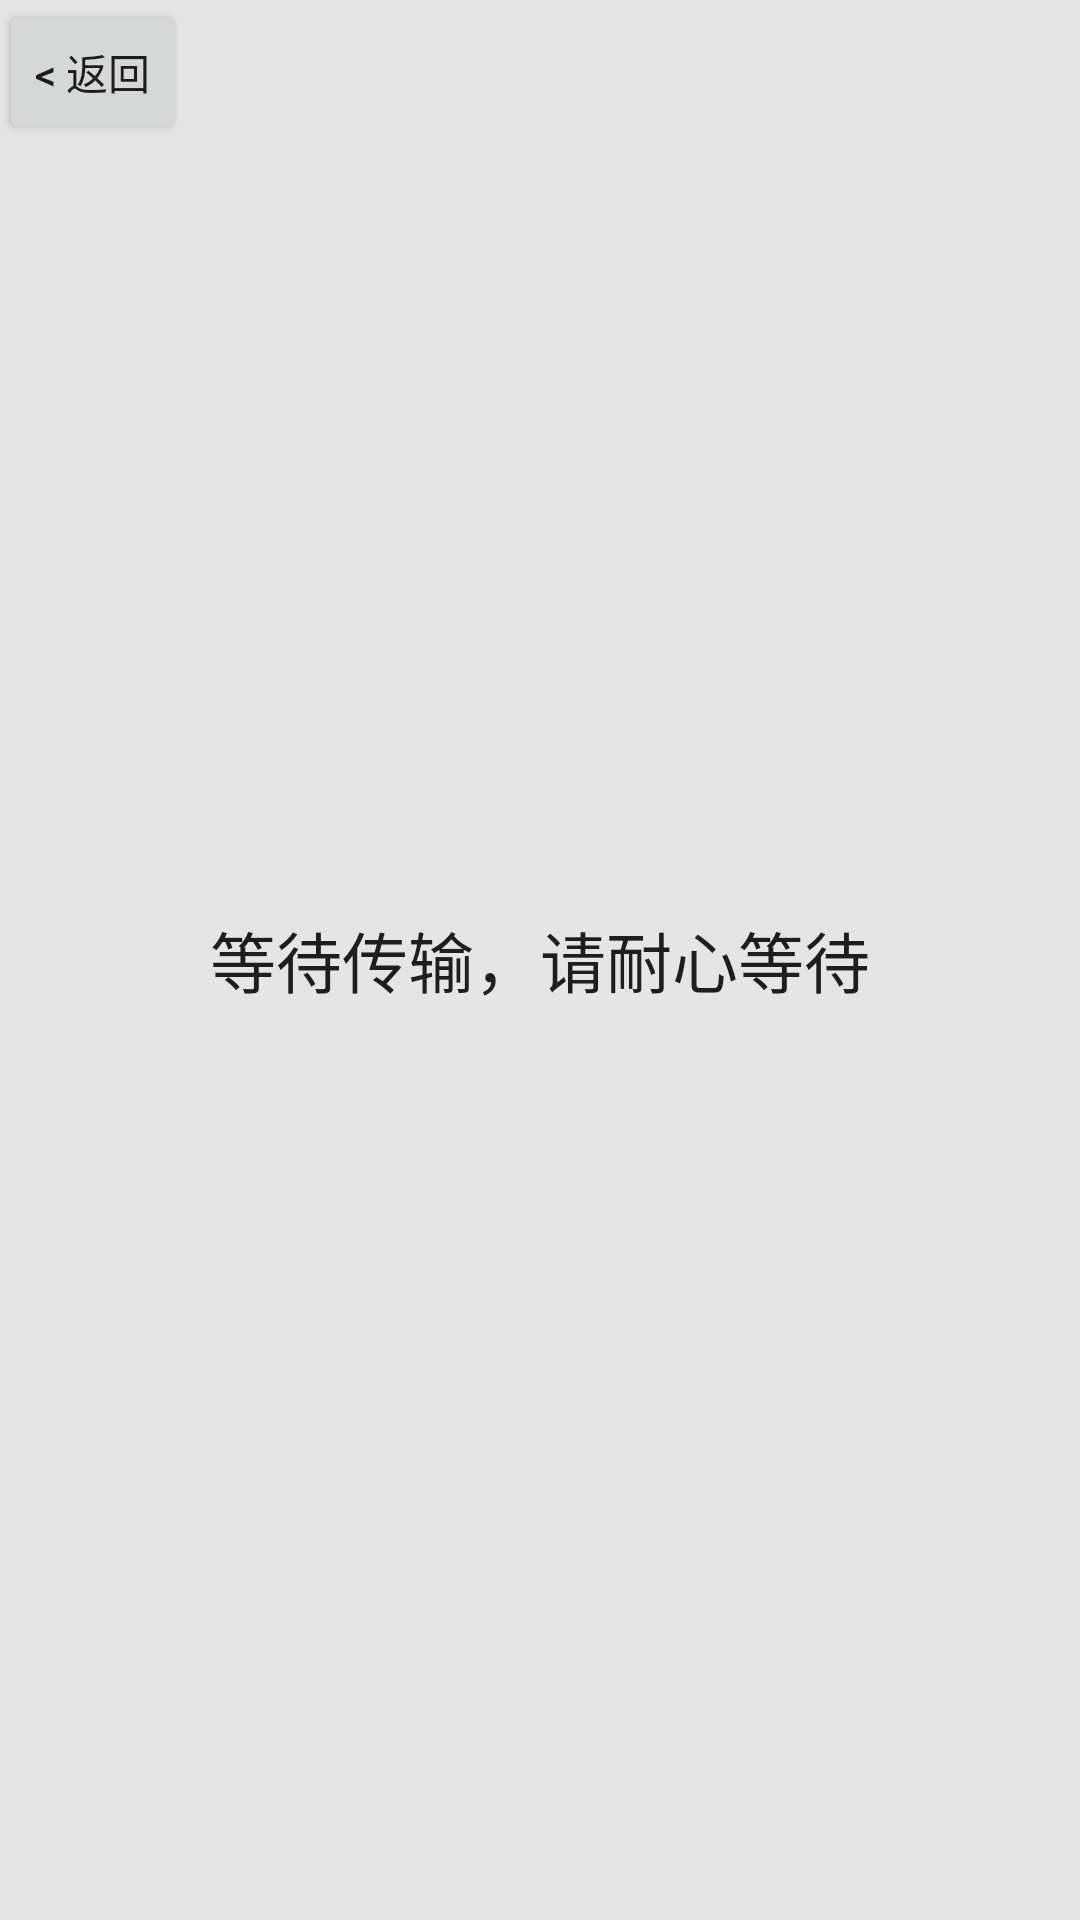

The Android layout XML behind this screen, and the referenced resources:
<!-- AndroidManifest.xml: application theme AppTheme.NoActionBar -->
<!-- res/layout/activity_receive.xml -->
<?xml version="1.0" encoding="utf-8"?>

<RelativeLayout xmlns:android="http://schemas.android.com/apk/res/android"
    xmlns:tools="http://schemas.android.com/tools"
    android:layout_width="match_parent"
    android:layout_height="match_parent"
    android:paddingBottom="@dimen/activity_vertical_margin"
    android:paddingLeft="@dimen/activity_horizontal_margin"
    android:paddingRight="@dimen/activity_horizontal_margin"
    android:paddingTop="@dimen/activity_vertical_margin"
    tools:context="com.cs.cs.ReceiveActivity">
    <Button
        style="?android:attr/buttonStyleSmall"
        android:layout_width="wrap_content"
        android:layout_height="wrap_content"
        android:text="&lt; 返回"
        android:id="@+id/return_share"
        android:layout_alignParentLeft="true"
        android:layout_alignParentStart="true" />

    <TextView
        android:layout_width="wrap_content"
        android:layout_height="wrap_content"
        android:textAppearance="?android:attr/textAppearanceLarge"
        android:text="等待传输，请耐心等待"
        android:id="@+id/receive_text"
        android:layout_centerVertical="true"
        android:layout_centerHorizontal="true" />

</RelativeLayout>
<!-- resources referenced by this layout -->
<resources>
  <style name="AppTheme.NoActionBar">
          <item name="windowActionBar">false</item>
          <item name="windowNoTitle">true</item>
      </style>
</resources>
